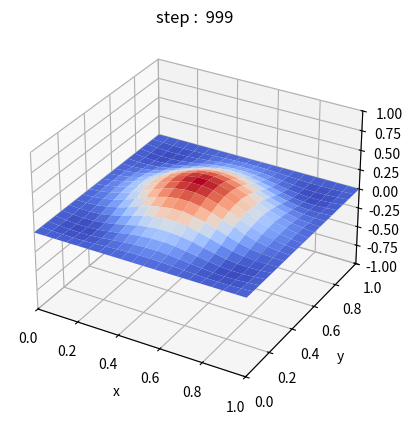

This chart was generated by the following Python code:
'''
[redacted]
[redacted]
08.04.2024
'''

'''
Numerisk løsning av partielle differensialligningen, varmeligningen
'''

import numpy as np
from matplotlib import cm
import matplotlib.pyplot as plt
import matplotlib.animation as anim

#Variabler og lister
Len_x = 1
Len_y = 1
T = 0.05
N_x = 20
N_y = 20
N_t = 1000

dx = Len_x/N_x
dy = Len_x/N_x
dt = T/N_t

alpha = 0.42

#Funksjoner og startbetingelser
x = np.linspace(0, Len_x, N_x)
y = np.linspace(0, Len_y, N_y)
t = np.linspace(0, T, N_t)
u = np.zeros((N_x,N_y,N_t))



#f = lambda x, y: x
#f = lambda x, y: x-0.5
#f = lambda x, y: np.sin(4*np.pi*x)
f = lambda x, y: np.sin(3*np.pi*np.sqrt((x-0.5)**2+(y-0.5)**2))


f_values = np.array([[f(x_value, y_value) for y_value in y] for x_value in x])
u[1:-1,1:-1,0] = f_values[1:-1, 1:-1]

#u[N_x//2,N_y//2] = 1

def u_nxt(u):
    u_nxt = np.zeros((N_x,N_y))
    for i in range(1,N_x-1):
        for j in range(1, N_y-1):
            u_nxt[i,j] = u[i,j] + alpha*dt/(dx**2)*(u[i-1,j]-2*u[i, j]+u[i+1,j]) + alpha*dt/(dy**2)*(u[i,j-1]-2*u[i,j]+u[i,j+1])
    return u_nxt

for i in range(N_t-1):
    u[:,:,i+1] = u_nxt(u[:,:,i])

#Grafisk
T_anim = 2 #Animasjonslengde
framesTot = T_anim*60 #60 frames per second
fig, ax = plt.subplots(subplot_kw={"projection":"3d"})
mX, mY = np.meshgrid(x,y)

def oppdater(frame):
    ax.clear()
    surf = ax.plot_surface(mX,mY, u[:,:,frame], cmap = cm.coolwarm)
    ax.set_title(f'step :  {frame}')
    ax.set_xlabel("x")
    ax.set_ylabel("y")
    ax.set_zlabel("u")
    ax.set_xlim((0,Len_x))
    ax.set_ylim((0,Len_y))
    ax.set_zlim((-1,1))
    return surf;

        
ani = anim.FuncAnimation(fig,oppdater, frames = np.linspace(0, N_t-1,framesTot).astype(int), interval = 1000/60)
ani.save("Animation2D.gif")
plt.show()